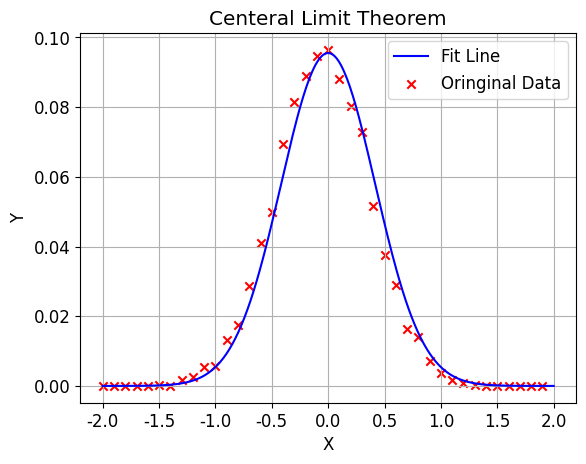

Source code (Python):
import numpy as np
import random
import matplotlib.pyplot as plt
from scipy.optimize import curve_fit
#定义逆变换函数
def transfer(u):
    if u<0:
        return np.sqrt(u+1)-1
    else:
        return 1-np.sqrt(1-u)
#数据采样函数
def data():
    s=0
    for _ in range(100):
        s += transfer(random.uniform(-1,1))
    return s/10
#定义Gauss拟合函数
def gaussian(x,a,b):
    return a*np.e**(-b*(x**2))
#进行若干次采样
dic={}
for i in range(-20,20,1):
    dic[i]=0
for _ in range(10000):
    x=data()
    if x>-2.0 and x<2.0:
        dic[(x*10)//1] += 0.00001*10
        
x=list(dic.keys())
y=list(dic.values())
x=list(map(lambda x:0.1*x,x))
#拟合Gaussian函数
coef,cov=curve_fit(gaussian,x,y)
x_fit=np.linspace(-2,2,300)
y_fit=gaussian(x_fit,*coef)
#绘制图像
plt.rc('font',family='Times New Roman',size=12)
plt.plot(x_fit,y_fit,c='b',label='Fit Line')
plt.scatter(x,y,marker='x',c='r',label='Oringinal Data')
plt.xlabel('X')
plt.ylabel('Y')
plt.title('Centeral Limit Theorem')
plt.legend()
plt.grid()
plt.show()